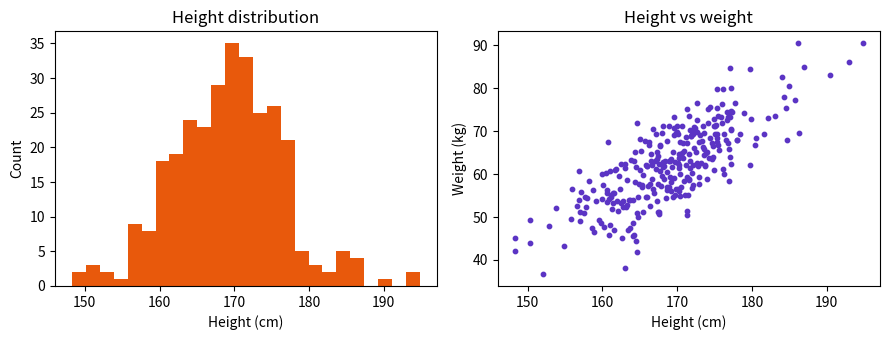

Python code for this plot:
import matplotlib.pyplot as plt
import numpy as np

rng = np.random.default_rng(1)
x = rng.normal(170, 8, 300)
y = 0.9 * x - 90 + rng.normal(0, 6, 300)

fig, ax = plt.subplots(1, 2, figsize=(9, 3.5))
ax[0].hist(x, bins=25, color="#e8590c")
ax[0].set(title="Height distribution", xlabel="Height (cm)", ylabel="Count")
ax[1].scatter(x, y, s=10, color="#5b34c4")
ax[1].set(title="Height vs weight", xlabel="Height (cm)", ylabel="Weight (kg)")
plt.tight_layout()
plt.show()

# Your answer here
